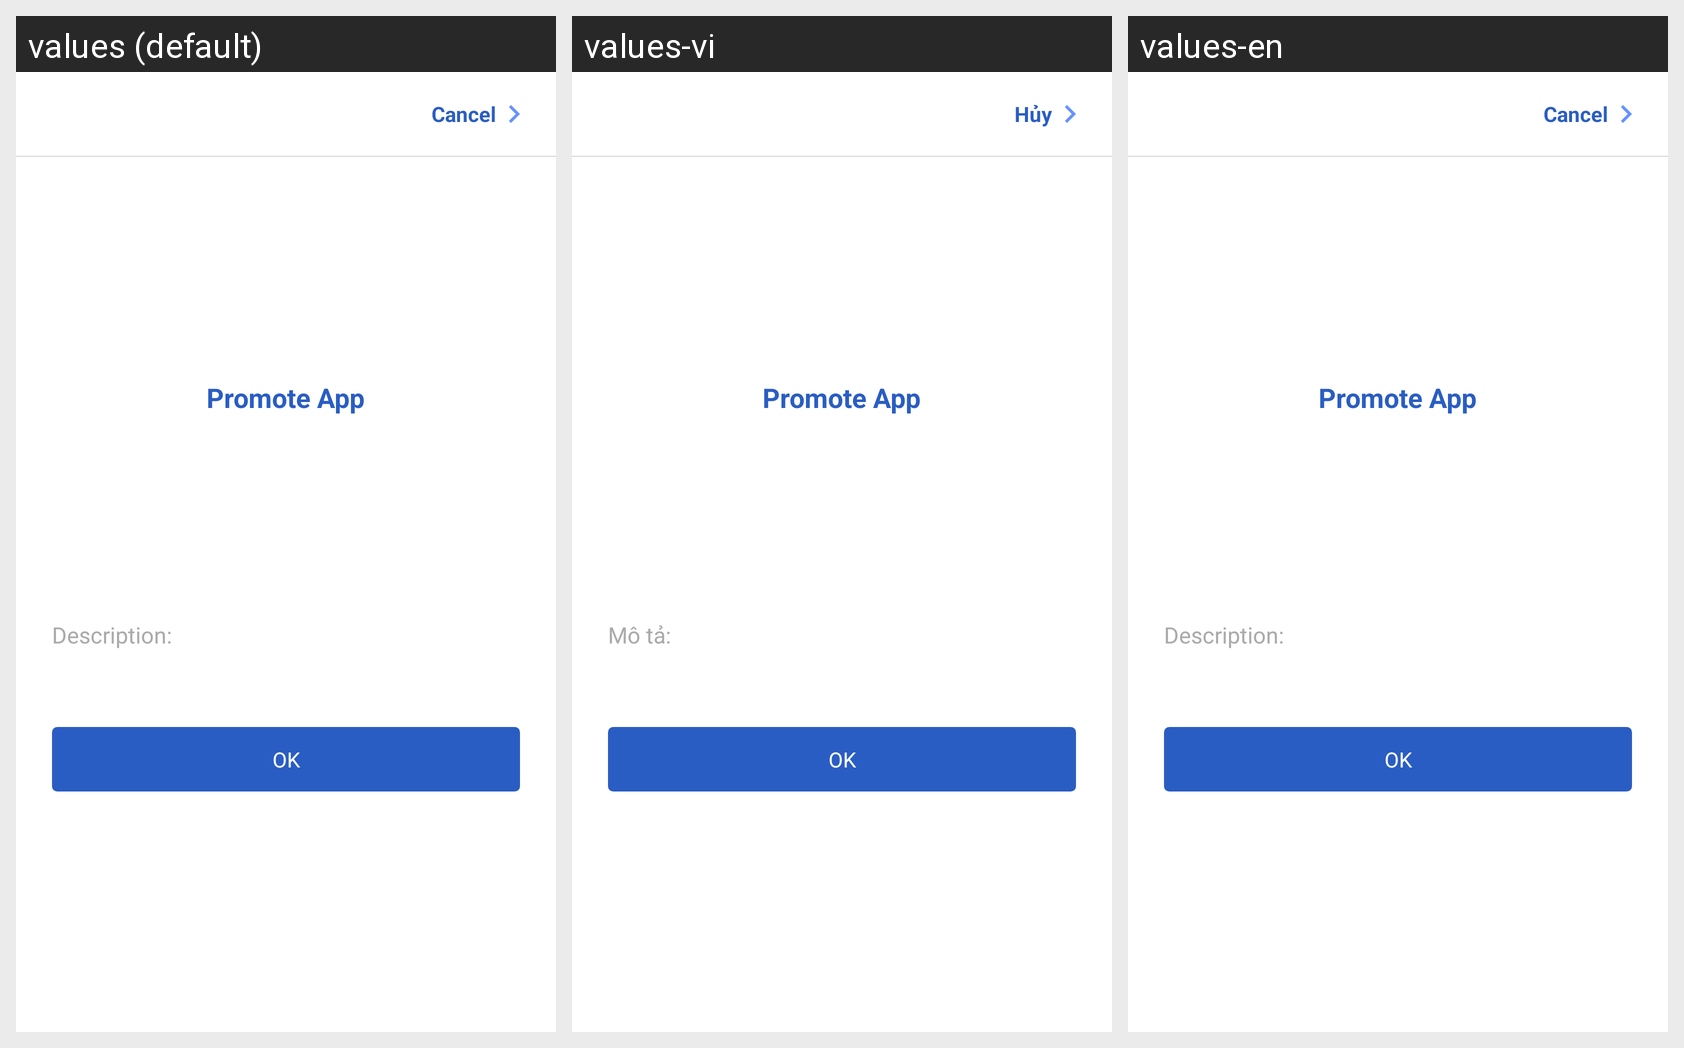

Translations of the strings shown on this Android screen, per locale in the grid:
Android screen res/layout/style_start_5_simple_full.xml rendered under 3 locales, left to right: values (default), values-vi, values-en. Device: Nexus 5 (rendered at 1080×1920; each locale shown at half size, 540×960, under a caption strip naming it); theme Theme.AppCompat.Light.NoActionBar.
Strings drawn on this screen, with the default value and each locale's value (text and hints the layout hard-codes, and strings that could not be matched under every locale, appear in the picture but are not listed):

cancel
  values: Cancel
  values-vi: Hủy
  values-en: Cancel

promote_app
  values: Promote App
  values-vi: Promote App  [not translated; the default value is used]
  values-en: Promote App

details_description
  values: Description:
  values-vi: Mô tả:
  values-en: Description:

ok
  values: Ok
  values-vi: Ok  [not translated; the default value is used]
  values-en: Ok  [not translated; the default value is used]
